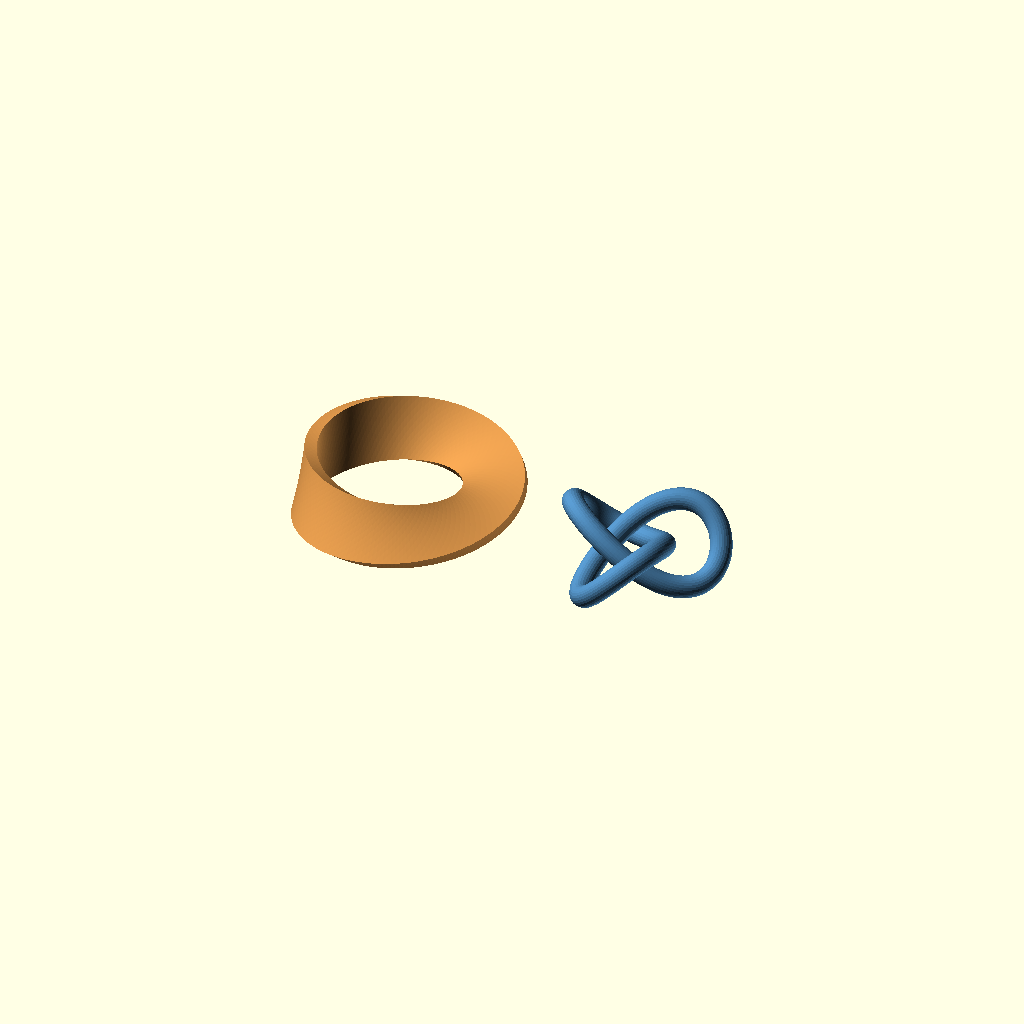
Cell 1: rendered with the file's own defaults.
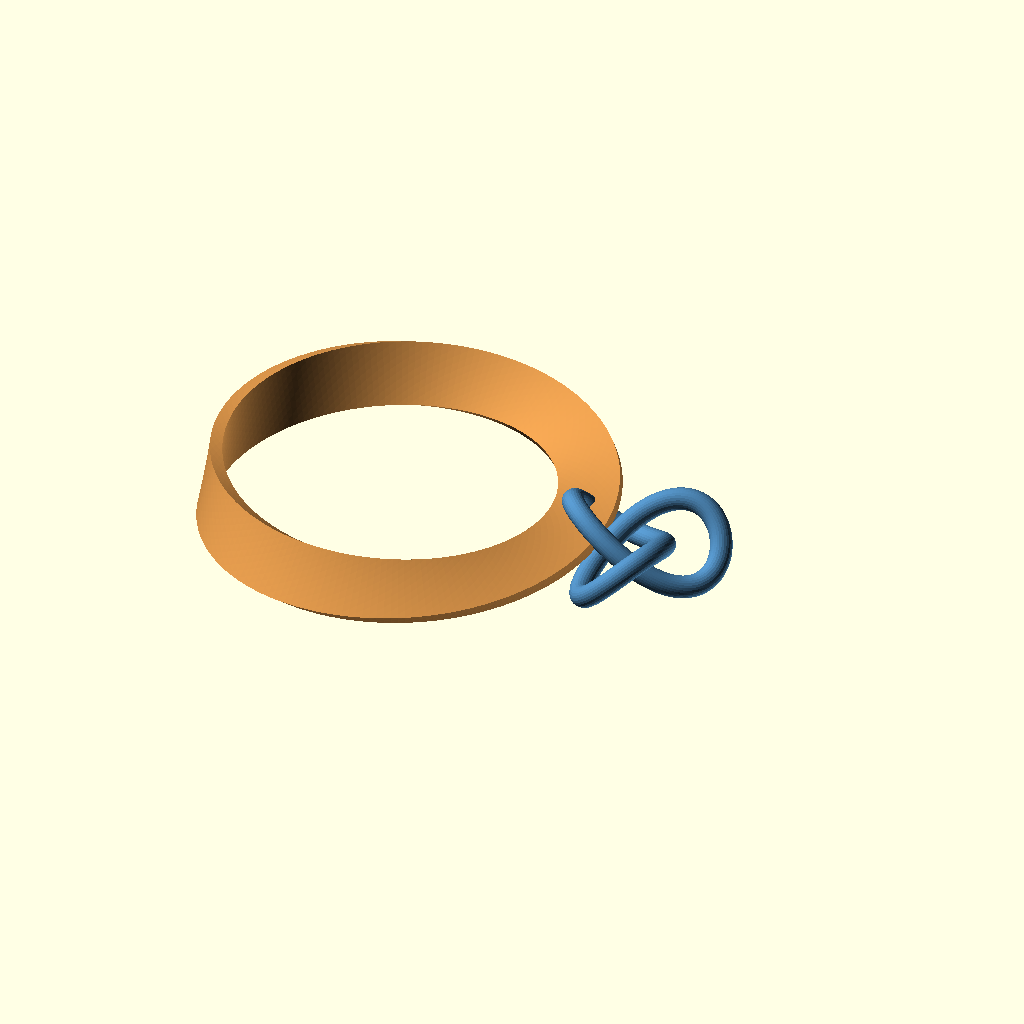
Cell 2: the same model with R_M = 60.
All cells are drawn from one camera (rotation 55°, 0°, 25°, orthographic, colour scheme Cornfield), so only the parameter changes between them.
OpenSCAD source file scadforge/examples/math/mobius_trefoil.scad:
// ===================================================================
//  A Mobius band and a trefoil knot, swept from their equations
//
//  Two closed tubes stand side by side here, and both of them fail to
//  close for the same reason: a tube is a cross-section carried along a
//  curve by a moving frame, and when the frame comes back to where it
//  started it has usually turned.  Everything else in this file is
//  bookkeeping.  The whole difficulty is what the frame does on the last
//  step of the lap, and the two objects answer it in the two different
//  ways that exist.  The band's frame comes back turned by exactly half
//  a turn, and the section is chosen so that half a turn maps it onto
//  itself.  The knot's frame comes back turned by an angle that is not
//  special at all, and the turn has to be measured and unwound.
//
//  Both are single closed polyhedra.  There is no boolean anywhere.
//
//  ---- the band ----------------------------------------------------
//
//  The mid-surface is the usual one,
//
//      c(t, w) = ((R + w cos(t/2)) cos t,
//                 (R + w cos(t/2)) sin t,
//                  w sin(t/2)),        w in [-W/2, W/2]
//
//  which is easier to read as a segment being carried round a circle.
//  Write e_r(t) = (cos t, sin t, 0) and e_z = (0, 0, 1).  Then
//
//      c(t, w) = R e_r(t) + w u(t),   u(t) = cos(t/2) e_r + sin(t/2) e_z
//
//  so the generating segment lies in the plane through the axis at
//  azimuth t, tilted by t/2 out of the horizontal.  Half the rate of
//  the azimuth: one lap of t turns the segment through 180 degrees.
//  Complete the frame with
//
//      v(t) = -sin(t/2) e_r + cos(t/2) e_z
//
//  so (u, v) is the (e_r, e_z) pair rotated by t/2 in its own plane, and
//  both are perpendicular to the direction of travel, which on the core
//  curve is exactly e_theta:  dc/dt at w = 0 is R e_theta.
//
//  The mid-surface's normal is v, because the tangent plane is spanned
//  by u and e_theta.  At t = 2*pi, u -> -u and v -> -v.  The normal has
//  reversed, so the surface has one side, and a face list laid out over
//  a full lap of it cannot be consistently wound.  That is not a bug to
//  be worked around.  It is the theorem.
//
//  Thickness is what rescues it.  Give the band a thickness T and the
//  section stops being a segment and becomes a rectangle,
//
//      p(t, a, b) = R e_r(t) + a u(t) + b v(t),
//                   a in [-W/2, W/2],  b in [-T/2, T/2]
//
//  and at t = 2*pi the frame change (u, v) -> (-u, -v) acts on the
//  section as (a, b) -> (-a, -b).  That is a half turn of the rectangle
//  about its own centre, and a rectangle is invariant under it.  The
//  ring of vertices at t = 2*pi is therefore the ring at t = 0 with its
//  vertex list rotated by half its length, and the tube closes.  The
//  solid is a solid torus, its boundary is a torus, and a torus is
//  orientable: the swept solid has an inside, even though the surface it
//  was thickened from has no sides.
//
//  The C2 symmetry of the rectangle is load-bearing and not decoration.
//  A triangular section would not close, because a half turn is not in
//  C3; a regular pentagon would not close either.  A rectangle, an
//  ellipse, a hexagon all do.  The section here is sampled with NA cells
//  across the width and NB across the thickness, in an order that is
//  symmetric under (a, b) -> (-a, -b), so the half turn is exactly the
//  integer index shift NS/2 and nothing else in the mesh knows about it.
//
//  One consequence is countable, and the model counts it.  The shift has
//  order two, so every longitudinal line of the mesh needs TWO laps to
//  return to its start: the NS section vertices pair off into NS/2
//  closed curves rather than NS.  Nothing on this solid closes in one
//  lap.  The two edges of the band's wide face are one curve of about
//  twice the circumference, and the four corner arcs of the rectangle
//  are two curves, not four.  Those lengths are echoed below, integrated
//  rather than asserted, because the corner of the section does not sit
//  at radius R and its curve is not a circle.  That single edge curve is
//  the one-sidedness of the mid-surface, surviving into the solid as an
//  arithmetic fact about the mesh.
//
//  The volume is exact and the twist does not enter it.  In cylindrical
//  coordinates the sweep is rho = R + a cos(t/2) - b sin(t/2),
//  theta = t, zeta = a sin(t/2) + b cos(t/2), so (rho, zeta) is (a, b)
//  rotated by t/2 and the Jacobian of (rho, theta, zeta) against
//  (t, a, b) has modulus 1.  With dV = rho drho dtheta dzeta,
//
//      V = integral rho dt da db = 2*pi*R*W*T
//
//  because the first moments of a centred rectangle vanish, which is
//  also why the twist cancels.  The sweep is embedded as long as
//  rho > 0, that is R > (W/2)|cos(t/2)| + (T/2)|sin(t/2)| for every t,
//  so R greater than the section's half-diagonal is enough.
//
//  ---- the knot ----------------------------------------------------
//
//  The centreline is
//
//      g(t) = (sin t + 2 sin 2t,  cos t - 2 cos 2t,  -sin 3t)
//
//  and the tube is round, radius r, so the section has no symmetry to
//  fall back on: the frame has to close by itself.
//
//  The usual reason to avoid a Frenet frame does not apply to this
//  curve, and saying otherwise would be repeating a slogan.  The
//  curvature is bounded away from zero here: its minimum over the lap is
//  echoed below and comes out near 0.206 per unit, so there is no
//  inflection, the principal normal never has to flip, and the Frenet
//  frame is continuous and periodic.  The reason to avoid it is the
//  other one.  The Frenet normal spins about the tangent at the torsion
//  rate, and over one lap that adds up to
//
//      integral tau ds = +127.485 degrees
//
//  of rotation that the geometry never asked for, shearing every quad in
//  the mesh.  A parallel-transported frame carries none of it.
//
//  Parallel transport is normally computed station by station, each
//  frame rotated off the last.  That is a fold, and in a language with
//  no mutable state a fold is a recursion 288 frames deep, carrying a
//  vector.  This kernel would survive that; its non-tail guard sits at
//  10000 frames, probed.  The reason not to do it is numerical, not
//  structural: in a chain every station inherits every rounding error
//  ahead of it, and the holonomy comes out as the residue of 288
//  compounded rotations rather than as a number in its own right.
//  Parallel transport has a closed form, and with it each station's
//  angle is one quadrature, independent of the others, and the holonomy
//  is a quantity the model computes rather than discovers.  Take any
//  smooth reference frame; here the one built from a fixed up-vector k,
//
//      T = g' / |g'|,   N_ref = (k x T)/|k x T|,   B_ref = T x N_ref
//
//  and let N = cos(th) N_ref + sin(th) B_ref.  Differentiating and
//  requiring N' . B = 0, which is what parallel means, gives
//
//      th' = -w,     w = N_ref' . B_ref
//
//  and w has an elementary form.  With m = k x T and |m|^2 = 1 - (k.T)^2,
//  the terms in m' . (T x m) that survive collapse to
//
//      w(t) = (T.k) (k . (g' x g'')) / ( |g'|^2 (1 - (k.T)^2) )
//
//  so th(t) = -integral w dt is a single quadrature along an analytic
//  integrand.  Integrating it as a running total is a prefix sum, and
//  the halving sum below computes those at logarithmic depth.
//
//  The up-vector has to be chosen, not assumed.  k must never be
//  parallel to T or N_ref is undefined and w blows up.  Taking k = e_z,
//  |k.T| = 3|cos 3t| / |g'|, and its maximum over the lap is exactly
//  1/sqrt(2): at t = 60 degrees, g' = (-3/2, 3*sqrt(3)/2, 3) whose
//  length is 3*sqrt(2), so T.k = 1/sqrt(2) there.  The tangent of this
//  trefoil never leaves 45 degrees of the horizontal plane, which is why
//  e_z is a good up-vector and e_x is not: with e_x the worst |k.T| is
//  0.982 and the reference frame nearly degenerates.  The model echoes
//  the worst case it actually met.
//
//  Transport does not close.  th(2*pi) is the holonomy of the loop,
//
//      Phi = -integral w dt = -127.485 degrees
//
//  so the frame comes back short of itself by that much and the tube has
//  a seam.  The cure is to spread the deficit evenly,
//
//      th_closed(t) = th(t) - Phi * t / (2*pi)
//
//  which closes exactly at t = 2*pi and leaves the least residual twist
//  any closing frame can have, short of adding a whole extra turn.
//
//  Two independent checks say the correction is right, and they are the
//  reason to trust the sign rather than the render.
//
//  First, Phi = -integral tau ds, modulo a whole turn.  The transported
//  frame differs from the Frenet frame by -integral tau ds and from the
//  fixed-up frame by th; both of those reference frames are pointwise
//  functions of the curve and so periodic; therefore the two holonomies
//  must agree up to 360 degrees.  The model computes them along
//  completely different routes, an algebraic twist rate and the Frenet
//  torsion, and echoes both.
//
//  Second, Calugareanu.  For a closed framed curve Lk = Wr + Tw, and Lk
//  is an integer.  Parallel transport has Tw = 0 by construction, so all
//  the twist in the closed framing is the correction itself,
//  Tw = +127.485/360 = +0.354126 turns.  The writhe of this trefoil, by
//  the Gauss double integral, is -3.354126.  They sum to -3.000000.  Get
//  the sign of the correction backwards and the sum is -3.708, which is
//  not an integer and cannot be a linking number.  This is the check
//  that a picture cannot give you.
//
//  The tube's volume is also exact, and for the same reason the band's
//  was.  For a round section of radius r carried by any frame along any
//  curve, the volume element is rho (1 - kappa rho cos phi) drho dphi ds,
//  and the cos phi term integrates away over a full circle, so
//
//      V = pi r^2 L,     L = integral |g'| dt
//
//  independent of curvature, torsion and framing.  It needs the tube to
//  be embedded: r below the minimum radius of curvature, and 2r below
//  the minimum distance between parts of the centreline that are not
//  neighbours.  Both margins are echoed.
//
//  ---- degrees -----------------------------------------------------
//
//  The kernel's trig is in degrees, so t runs 0 to 360 and g', g'', g'''
//  are written with the same coefficients the radian forms have.  Each
//  differentiation is then short by a factor pi/180.  Those factors
//  cancel in w, which is a ratio of equal degree in the derivatives, and
//  cancel again between a rate per degree and a step in degrees, so the
//  holonomy and the total torsion both come out directly in degrees with
//  no conversion anywhere.  The writhe is the one place a factor is
//  needed, because the Gauss integral is over the parameter twice and
//  the result is a dimensionless count of turns.
//
//  ---- what the export taught me -----------------------------------
//
//  Every wall quad on a twisting sweep is a saddle, not a plane, and a
//  quad's two triangles are not the quad.  Split a saddle on one
//  diagonal and the surface bulges one way; split it on the other and it
//  bulges the other way by the same amount, so the two triangulations
//  straddle the bilinear patch they are supposed to represent.
//  polyhedron() fan triangulates a four-vertex face, always from the
//  same corner, so on a band built from quads every saddle was biased
//  the same direction and the export came out 15091.18 against an exact
//  15079.64, high by 0.077 percent.
//
//  The size of that was not the problem.  The behaviour was.  The bias
//  falls off like 1/NT, first order, while the chording error of the core
//  circle falls off like 1/NT^2, so doubling the station count barely
//  moved it and the residue looked structural.  Measured on this kernel
//  at NA = 16, NB = 4, the quad mesh is high by 0.108, 0.077, 0.044 and
//  0.023 percent at NT = 96, 192, 384, 768: a clean first order.  Choose
//  the diagonal by the parity of (u + v) instead and neighbouring
//  saddles cancel: the same four meshes come out low by 0.0892, 0.0223,
//  0.00558 and 0.00139 percent, which is -822/NT^2 percent with the
//  coefficient sitting between 822.2 and 822.5 across a factor of eight
//  in NT.  Second order, and what is left is chording and nothing else.
//  So this model emits triangles, not quads.
//  That also settles the exported geometry here instead of leaving it to
//  whatever triangulation the kernel happens to use inside.
//
//  The winding rule, worked out rather than guessed.  polyhedron() wants
//  each face wound clockwise seen from outside, equivalently with the
//  right-hand normal pointing into the solid.  For a sweep with advance
//  direction d and faces [ring u vertex v, ring u+1 vertex v, ring u+1
//  vertex v+1, ring u vertex v+1] that forces the section perimeter to
//  be traversed in the direction
//
//      tau = d x n_out
//
//  On the knot the frame (N, B, T) is right-handed, B = T x N, so
//  increasing the section angle is already correct.  On the band it is
//  the other way: u x v = e_r x e_z = -e_theta, so (u, v, e_theta) is
//  LEFT-handed, and the section must run (-A, +B) -> (+A, +B) ->
//  (+A, -B) -> (-A, -B), which looks clockwise when the (a, b) plane is
//  drawn the ordinary way.
//
//  Reversing it was tried, on purpose, to see what the kernel would say.
//  It said nothing: the band exported closed, hole-free, consistently
//  wound, and at exactly minus the volume it has here.  The kernel does
//  warn when a polyhedron is not closed, and it warns when two faces
//  traverse a shared edge the same way round, so the third case, a mesh
//  that is impeccable except for being oriented the opposite way to the
//  documented convention, is the one with no diagnostic.  That is worth
//  knowing before trusting a render: the sign of the volume is the only
//  thing that tells you, and it costs one pass over the faces.
// ===================================================================

// ---- the band ------------------------------------------------------
R_M  = 30;      // core circle radius
W_M  = 20;      // band width, along the generating segment
T_M  = 4;       // band thickness, normal to the mid-surface
NT_M = 192;     // stations round the core
NA   = 16;      // section cells across the width
NB   = 4;       // section cells across the thickness

// ---- the knot ------------------------------------------------------
S_K  = 9;       // scale applied to g(t)
R_K  = 3.6;     // tube radius
NT_K = 288;     // stations along the centreline
NC   = 28;      // sides of the tube's section
MW   = 120;     // samples per axis for the writhe double integral
XK   = 82;      // where the knot sits on x
SEPD = 50;      // "not neighbours" for the clearance check, degrees of t

BAND = [0.82, 0.56, 0.28];
KNOT = [0.30, 0.52, 0.70];

// ---- the two utilities ---------------------------------------------
// Halving sum.  A running total recurses once per element; this kernel's
// non-tail guard is 10000 frames, probed, so nothing in this file is long
// enough to trip it and the honest reason for the halving form is the
// other one.  Pairwise summation's rounding error grows like log n where
// a running total's grows like n, and the prefix sums below are read as
// angles that then set vertex positions, so a drift of a few ulps in the
// last station is a visible seam.  It is also what keeps the file safe if
// the station counts are raised.  Called once per station, so it is the
// hot path here.
function sum(v, a = 0, b = -1) =
  let( hi = b < 0 ? len(v) : b )
    hi - a <= 0 ? 0
  : hi - a == 1 ? v[a]
  : let( m = floor((a + hi)/2) ) sum(v, a, m) + sum(v, m, hi);

function unit(v) = v / norm(v);

// ---- one closed tube, no caps --------------------------------------
// rings is a list of equal-length vertex rings.  Ring index nu means
// ring 0 again, with its vertices rotated by sh.  That single integer is
// the entire half twist of the band; the knot passes sh = 0.
function wid(u, v, nu, nv, sh) =
    u < nu ? u*nv + (v % nv) : (v + sh) % nv;

module closed_tube(rings, sh = 0, conv = 12) {
    nu = len(rings);
    nv = len(rings[0]);
    polyhedron(
      points = [ for (r = rings) each r ],
      faces  = [ for (u = [0 : nu-1]) for (v = [0 : nv-1])
                   let( a = wid(u,   v,   nu, nv, sh),
                        b = wid(u+1, v,   nu, nv, sh),
                        c = wid(u+1, v+1, nu, nv, sh),
                        d = wid(u,   v+1, nu, nv, sh) )
                   // saddle quads: alternate the diagonal so the two
                   // triangulation biases cancel instead of accumulating
                   each ((u + v) % 2 == 0 ? [ [a,b,c], [a,c,d] ]
                                          : [ [a,b,d], [b,c,d] ]) ],
      convexity = conv );
}

// ===================================================================
//  MOBIUS BAND
// ===================================================================
A_M = W_M/2;
B_M = T_M/2;

// The section perimeter, traversed so the right-hand normal of each wall
// face points into the solid.  Symmetric under (a, b) -> (-a, -b) by
// construction: entry k and entry k + NA + NB are negatives, which is
// what makes the half turn a pure index shift.
SECT = concat(
  [ for (k = [0 : NA-1]) [ -A_M + 2*A_M*k/NA,  B_M ] ],
  [ for (k = [0 : NB-1]) [  A_M,  B_M - 2*B_M*k/NB ] ],
  [ for (k = [0 : NA-1]) [  A_M - 2*A_M*k/NA, -B_M ] ],
  [ for (k = [0 : NB-1]) [ -A_M, -B_M + 2*B_M*k/NB ] ]);

NS = len(SECT);       // 2*(NA + NB)
SH = NS/2;            // the half turn, as an index shift

function mob_ring(u) =
  let( t  = 360*u/NT_M,
       er = [cos(t), sin(t), 0],
       ez = [0, 0, 1],
       uu =  cos(t/2)*er + sin(t/2)*ez,
       vv = -sin(t/2)*er + cos(t/2)*ez )
  [ for (p = SECT) R_M*er + p[0]*uu + p[1]*vv ];

color(BAND) closed_tube([ for (u = [0 : NT_M-1]) mob_ring(u) ], SH);

// ===================================================================
//  TREFOIL KNOT
// ===================================================================
KUP = [0, 0, 1];      // the fixed up-vector for the reference frame

function gam(t)  = [   sin(t) +  2*sin(2*t),   cos(t) -  2*cos(2*t),  -sin(3*t) ];
function gam1(t) = [   cos(t) +  4*cos(2*t),  -sin(t) +  4*sin(2*t), -3*cos(3*t) ];
function gam2(t) = [  -sin(t) -  8*sin(2*t),  -cos(t) +  8*cos(2*t),  9*sin(3*t) ];
function gam3(t) = [  -cos(t) - 16*cos(2*t),   sin(t) - 16*sin(2*t), 27*cos(3*t) ];

// Rotation rate of the fixed-up reference frame about the tangent.
// Degrees of frame rotation per degree of t, the pi/180 factors having
// cancelled between numerator and denominator.
function twist_rate(t) =
  let( d1 = gam1(t), tt = unit(d1), kt = KUP*tt )
    kt * (KUP * cross(d1, gam2(t))) / ((d1*d1) * (1 - kt*kt));

function curv(t)    = let( d1 = gam1(t) ) norm(cross(d1, gam2(t))) / pow(norm(d1), 3);
function torsion(t) = let( c = cross(gam1(t), gam2(t)) ) (c * gam3(t)) / (c*c);

HK    = 360/NT_K;
WRATE = [ for (i = [0 : NT_K]) twist_rate(HK*i) ];
// One trapezoid increment per step.  Parallel transport is the running
// total of these, negated.
DTH   = [ for (i = [0 : NT_K-1]) HK*(WRATE[i] + WRATE[i+1])/2 ];
PHI   = -sum(DTH);                                  // holonomy, degrees

function theta(i) = -sum(DTH, 0, i) - PHI*i/NT_K;   // closed framing

function knot_ring(i) =
  let( t  = HK*i,
       tt = unit(gam1(t)),
       nr = unit(cross(KUP, tt)),
       br = cross(tt, nr),
       c  = S_K*gam(t) + [XK, 0, 0],
       th = theta(i) )
  [ for (j = [0 : NC-1])
      let( a = 360*j/NC + th ) c + R_K*cos(a)*nr + R_K*sin(a)*br ];

color(KNOT) closed_tube([ for (i = [0 : NT_K-1]) knot_ring(i) ]);

// ===================================================================
//  WHAT THE GEOMETRY SAYS
// ===================================================================
VM   = NT_M*NS;                 // band vertices
FM   = 2*NT_M*NS;               // band triangles
VK   = NT_K*NC;
FK   = 2*NT_K*NC;

echo("BAND  R", R_M, " width", W_M, " thickness", T_M,
     " stations", NT_M, " section vertices", NS);
echo("BAND  half turn closes the section as index shift", SH,
     " of", NS, " so cycles of length 2:", SH, "mesh lines, each two laps long");
echo("BAND  embedded needs R >", sqrt(A_M*A_M + B_M*B_M), " and R =", R_M);
echo("BAND  volume 2*pi*R*W*T =", 2*PI*R_M*W_M*T_M);
echo("BAND  core circumference", 2*PI*R_M,
     " inscribed polygon", NT_M*2*R_M*sin(180/NT_M),
     " so chording costs", 100*(1 - sin(180/NT_M)/(PI/NT_M)), "percent");
echo("BAND  mesh V", VM, " E", 3*FM/2, " F", FM,
     " Euler V-E+F =", VM - 3*FM/2 + FM, " (a torus, as it must be)");
// The band's own edge, measured.  A corner of the section traced from
// t = 0 comes back at t = 360 as the OPPOSITE corner, so a corner curve
// needs t to run to 720 before it closes.  With rho = R + a cos(t/2)
// - b sin(t/2) and zeta = a sin(t/2) + b cos(t/2), the speed is
// sqrt(rho^2 + (a^2 + b^2)/4), because the two in-plane derivatives
// always sum in quadrature to (a^2+b^2)/4.
function edge_len(a, b, n = 720) =
  sum([ for (i = [0 : n-1])
          let( t = 720*(i + 0.5)/n,
               rho = R_M + a*cos(t/2) - b*sin(t/2) )
            sqrt(rho*rho + (a*a + b*b)/4) * (720/n)*PI/180 ]);
echo("BAND  mid-surface edge (a = +-W/2, b = 0) is ONE closed curve of length",
     edge_len(A_M, 0), " which is the one-sidedness, measured:",
     "it needs t to reach 720 to close, against", 2*PI*R_M, "for the core");
echo("BAND  the solid's four corner arcs pair into TWO closed curves, length",
     edge_len(A_M, B_M), "each; the pairs differ only by a phase in t/2",
     "so the other measures", edge_len(A_M, -B_M));

// The worst conditioning the reference frame actually met.
KTMAX = max([ for (i = [0 : NT_K-1]) abs(KUP*unit(gam1(HK*i))) ]);
KMAX  = max([ for (i = [0 : NT_K-1]) curv(HK*i) ]);
KMIN  = min([ for (i = [0 : NT_K-1]) curv(HK*i) ]);

// Arc length two ways: the smooth integral, and the polygon the mesh
// actually has.
GSPD  = [ for (i = [0 : NT_K]) norm(gam1(HK*i)) ];
LSM   = S_K * sum([ for (i = [0 : NT_K-1]) (GSPD[i] + GSPD[i+1])/2 ]) * HK*PI/180;
LPOLY = sum([ for (i = [0 : NT_K-1]) norm(S_K*(gam(HK*(i+1)) - gam(HK*i))) ]);

// Total torsion, in degrees, by the same cancellation as the twist rate.
TORS = sum([ for (i = [0 : NT_K-1])
    let( p = torsion(HK*i)*GSPD[i], q = torsion(HK*(i+1))*GSPD[i+1] )
      HK*(p + q)/2 ]);

// Writhe, Gauss double integral over the parameter square.  The diagonal
// is omitted: the integrand is bounded there, the numerator vanishing to
// the same order as the cube of the separation, so dropping a strip of
// width 1/MW costs O(1/MW).
HW = 360/MW;
WP = [ for (i = [0 : MW-1]) gam(HW*i) ];
WT = [ for (i = [0 : MW-1]) gam1(HW*i) ];
WRITHE = sum([ for (i = [0 : MW-1])
           sum([ for (j = [0 : MW-1])
                   i == j ? 0
                 : let( r = WP[i] - WP[j] )
                     (cross(WT[i], WT[j]) * r) / pow(norm(r), 3) ]) ])
         * pow(2*PI/MW, 2) / (4*PI);

// Clearance: the closest approach of two pieces of centreline that are
// not neighbours along it.  Sampled every fourth station, which is
// plenty for a bound.
SEP = min([ for (i = [0 : 4 : NT_K-1]) for (j = [0 : 4 : NT_K-1])
              let( d = abs(i - j), dt = min(d, NT_K - d)*HK )
                dt < SEPD ? 1e9 : norm(S_K*(gam(HK*i) - gam(HK*j))) ]);

echo("KNOT  scale", S_K, " tube radius", R_K,
     " stations", NT_K, " section sides", NC);
echo("KNOT  up-vector e_z: worst |k.T| =", KTMAX,
     " (1/sqrt2 =", 1/sqrt(2), ") so the tangent stays within",
     asin(KTMAX), "degrees of horizontal");
echo("KNOT  curvature per unit: min", KMIN, " max", KMAX,
     " -> no inflection, Frenet is defined; min radius of curvature",
     S_K/KMAX, "vs tube radius", R_K);
echo("KNOT  clearance: closest non-neighbour centreline approach", SEP,
     " tube diameter", 2*R_K, " margin", SEP - 2*R_K);
echo("KNOT  arc length: smooth integral", LSM, " mesh polygon", LPOLY,
     " short by", 100*(1 - LPOLY/LSM), "percent");
echo("KNOT  frame holonomy Phi =", PHI, "degrees =", PHI/360, "turns");
echo("KNOT  total torsion integral tau ds =", TORS, "degrees");
echo("KNOT  check Phi + integral tau ds =", PHI + TORS, "degrees (0 mod 360)");
echo("KNOT  writhe Wr =", WRITHE, " correction twist Tw =", -PHI/360,
     " Lk = Wr + Tw =", WRITHE - PHI/360, " (must be an integer)");
echo("KNOT  volume pi r^2 L =", PI*R_K*R_K*LSM);
echo("KNOT  mesh is a", NC, "-gon tube: section area",
     0.5*NC*R_K*R_K*sin(360/NC), "vs pi r^2", PI*R_K*R_K,
     " deficit", 100*(1 - 0.5*NC*sin(360/NC)/PI), "percent");
echo("KNOT  so the mesh should export", 0.5*NC*R_K*R_K*sin(360/NC)*LPOLY);
echo("KNOT  mesh V", VK, " E", 3*FK/2, " F", FK,
     " Euler V-E+F =", VK - 3*FK/2 + FK);

echo("TOTAL triangles", FM + FK,
     " expected export volume", 2*PI*R_M*W_M*T_M + 0.5*NC*R_K*R_K*sin(360/NC)*LPOLY);
Parameter table extracted from the source (name, type, default, range or options):
R_M: number, default 30
W_M: number, default 20
T_M: number, default 4
NT_M: number, default 192
NA: number, default 16
NB: number, default 4
S_K: number, default 9
R_K: number, default 3.6
NT_K: number, default 288
NC: number, default 28
MW: number, default 120
XK: number, default 82
SEPD: number, default 50
BAND: vector, default [0.82, 0.56, 0.28]
KNOT: vector, default [0.3, 0.52, 0.7]
